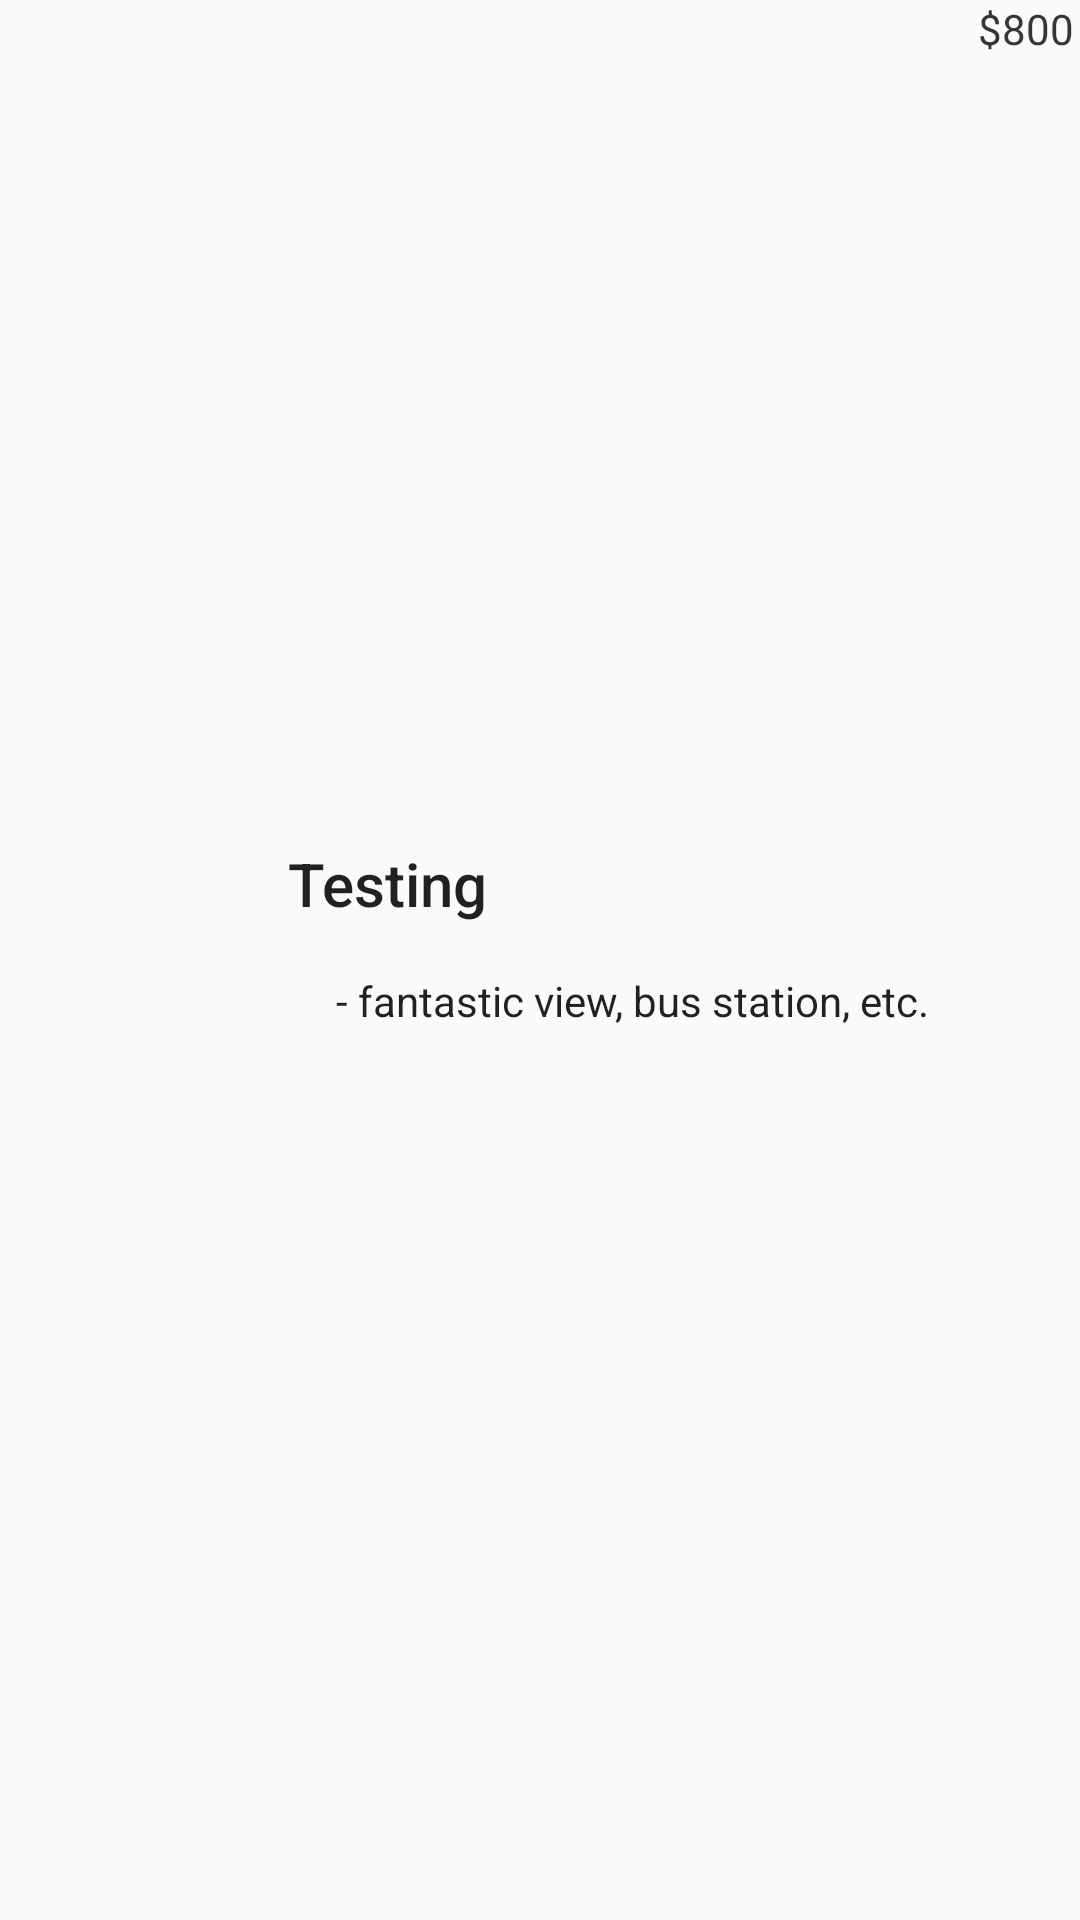

Produce the Android XML layout that renders to this screen, including the resource entries it uses.
<!-- AndroidManifest.xml: application theme AppTheme -->
<!-- res/layout/fragment_roominfo_row.xml -->
<?xml version="1.0" encoding="utf-8"?>
<LinearLayout xmlns:android="http://schemas.android.com/apk/res/android"
    xmlns:app="http://schemas.android.com/apk/res-auto"
    android:layout_width="match_parent"
    android:layout_height="@dimen/room_row_height"
    android:orientation="horizontal"
    android:layout_marginBottom="@dimen/activity_vertical_margin"
    android:layout_marginLeft="@dimen/activity_horizontal_margin"
    android:layout_marginRight="@dimen/activity_vertical_margin"
    android:layout_marginTop="@dimen/activity_vertical_margin"
    android:layout_gravity="center"
    android:gravity="center_vertical|left">

    <RelativeLayout
        android:layout_height="@dimen/preview_pic_height"
        android:layout_width="@dimen/preview_pic_width">

        <ImageView
            android:id="@+id/room_row_preview"
            android:layout_width="match_parent"
            android:layout_height="match_parent"


            app:srcCompat="@drawable/ic_home_black_24dp" />
    </RelativeLayout>

    <LinearLayout
        android:layout_width="wrap_content"
        android:layout_height="wrap_content"
        android:orientation="vertical">

        <TextView
            android:id="@+id/room_row_title"
            android:layout_width="wrap_content"
            android:layout_height="wrap_content"
            android:textAppearance="?attr/textAppearanceSearchResultTitle"


            android:text="Testing"/>

        <TextView
            android:id="@+id/room_row_detail"
            android:layout_width="wrap_content"
            android:layout_height="wrap_content"
            android:layout_margin="@dimen/text_margin"
            android:maxLines="3"
            android:textAppearance="?attr/textAppearanceListItemSecondary"

            android:text="- fantastic view, bus station, etc." />

    </LinearLayout>

    <RelativeLayout
        android:layout_width="match_parent"
        android:minWidth="@dimen/short_text_width"
        android:layout_height="match_parent">

        <TextView
            android:id="@+id/room_row_price"
            android:layout_width="wrap_content"
            android:layout_height="wrap_content"
            android:textColor="@color/darker_grey"
            android:text="$800" />
    </RelativeLayout>

</LinearLayout>
<!-- resources referenced by this layout -->
<resources>
  <color name="darker_grey">#363636</color>
  <dimen name="activity_horizontal_margin">10dp</dimen>
  <dimen name="activity_vertical_margin">10dp</dimen>
  <dimen name="preview_pic_height">96dp</dimen>
  <dimen name="preview_pic_width">96dp</dimen>
  <dimen name="room_row_height">102dp</dimen>
  <dimen name="short_text_width">30dp</dimen>
  <dimen name="text_margin">16dp</dimen>
  <style name="AppTheme" parent="Theme.AppCompat.Light.NoActionBar">
          <item name="colorPrimary">@color/color_primary</item>
          <item name="colorPrimaryDark">@color/color_primary_dark</item>
          <item name="colorAccent">@color/color_accent</item>
      </style>
  <color name="color_primary">#3F51B5</color>
  <color name="color_primary_dark">#303F9F</color>
  <color name="color_accent">#FF4081</color>
</resources>
